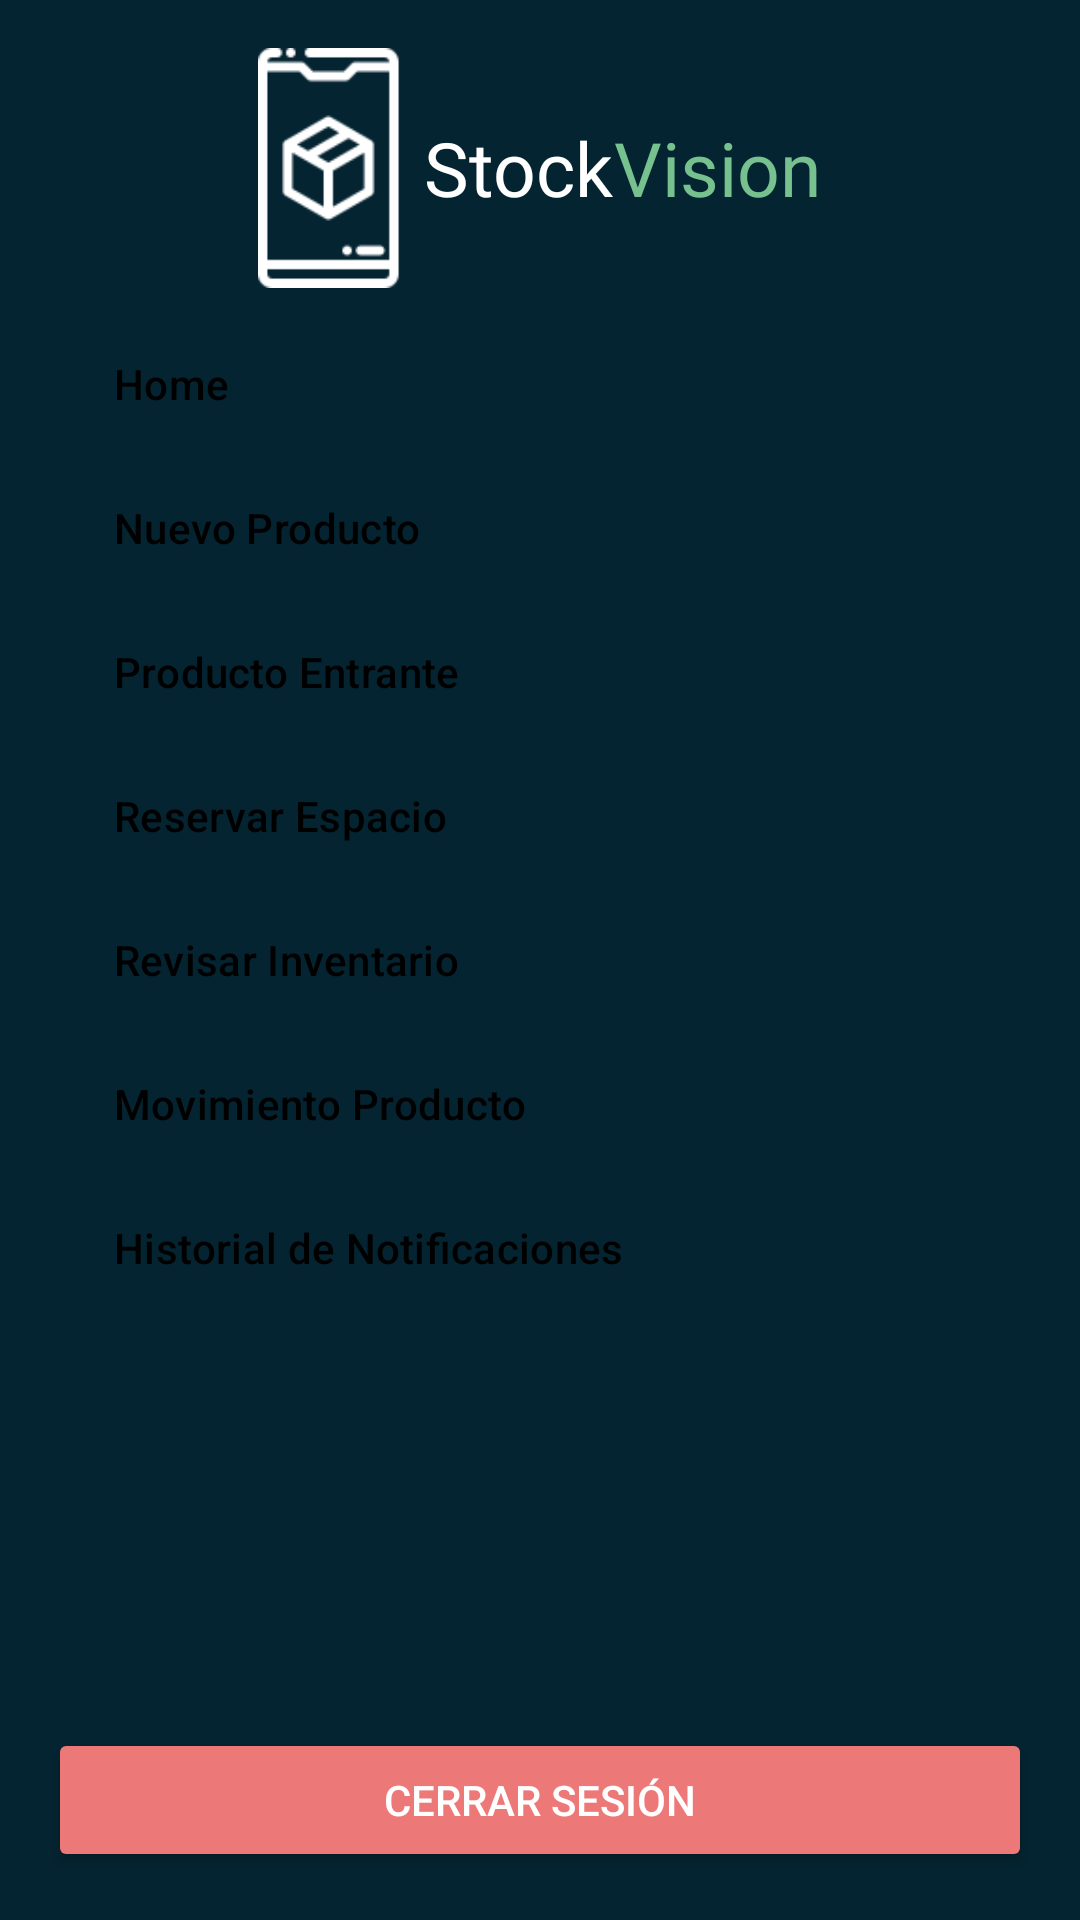

Write the Android layout XML for this screen, with the resource values it uses.
<!-- AndroidManifest.xml: application theme Theme.StockVision -->
<!-- res/layout/nav_drawer_layout.xml -->
<?xml version="1.0" encoding="utf-8"?>
<LinearLayout xmlns:android="http://schemas.android.com/apk/res/android"
    android:layout_width="match_parent"
    android:layout_height="match_parent"
    xmlns:app="http://schemas.android.com/apk/res-auto"
    android:orientation="vertical"
    android:padding="16dp"
    android:background="@color/text_animation"> 

    
    <LinearLayout
        android:id="@+id/header"
        android:layout_width="match_parent"
        android:layout_height="wrap_content"
        android:orientation="vertical">

        <LinearLayout
            android:layout_width="match_parent"
            android:layout_height="wrap_content"
            android:orientation="horizontal"
            android:gravity="center">

            <ImageView
                android:id="@+id/header_icon"
                android:layout_width="80dp"
                android:layout_height="80dp"
                android:src="@drawable/ic_logo_128" /> 

            <LinearLayout
                android:id="@+id/linearLayout"
                android:layout_width="wrap_content"
                android:layout_height="wrap_content"
                android:layout_marginLeft="-25dp"
                android:orientation="horizontal">

                <TextView
                    android:id="@+id/tv_Stock"
                    android:layout_width="wrap_content"
                    android:layout_height="wrap_content"
                    android:fontFamily="@font/lobster"
                    android:text="Stock"
                    android:textColor="@color/white"
                    android:textSize="25sp" />

                <TextView
                    android:id="@+id/tvVision"
                    android:layout_width="wrap_content"
                    android:layout_height="wrap_content"
                    android:fontFamily="@font/lobster"
                    android:text="Vision"
                    android:textColor="#77C18F"
                    android:textSize="25sp" />
            </LinearLayout>
        </LinearLayout>
    </LinearLayout>

    
    <com.google.android.material.navigation.NavigationView
        android:id="@+id/nav_view"
        android:layout_width="match_parent"
        android:layout_height="0dp"
        android:layout_weight="1"
        android:background="@color/text_animation"
        app:menu="@menu/drawer_menu" /> 

    
    <Button
        android:id="@+id/btn_logout"
        android:layout_width="match_parent"
        android:layout_height="wrap_content"
        android:text="Cerrar Sesión"
        android:layout_marginTop="16dp"
        android:backgroundTint="#ED7878"
        android:textColor="@android:color/white" />
</LinearLayout>
<!-- resources referenced by this layout -->
<resources>
  <color name="text_animation">#042431</color>
  <color name="white">#FFFFFFFF</color>
  <!-- drawable ic_logo_128: png bitmap (drawable, 2528 bytes) -->
  <style name="Theme.StockVision" parent="Theme.MaterialComponents.DayNight.DarkActionBar">
          
          <item name="colorPrimary">@color/purple_500</item>
          <item name="colorPrimaryVariant">@color/purple_700</item>
          <item name="colorOnPrimary">@color/white</item>
          
          <item name="colorSecondary">@color/teal_200</item>
          <item name="colorSecondaryVariant">@color/teal_700</item>
          <item name="colorOnSecondary">@color/black</item>
          
          <item name="android:statusBarColor">?attr/colorPrimaryVariant</item>
          
      </style>
  <color name="purple_500">#FF6200EE</color>
  <color name="purple_700">#FF3700B3</color>
  <color name="teal_200">#FF03DAC5</color>
  <color name="teal_700">#FF018786</color>
  <color name="black">#FF000000</color>
</resources>
